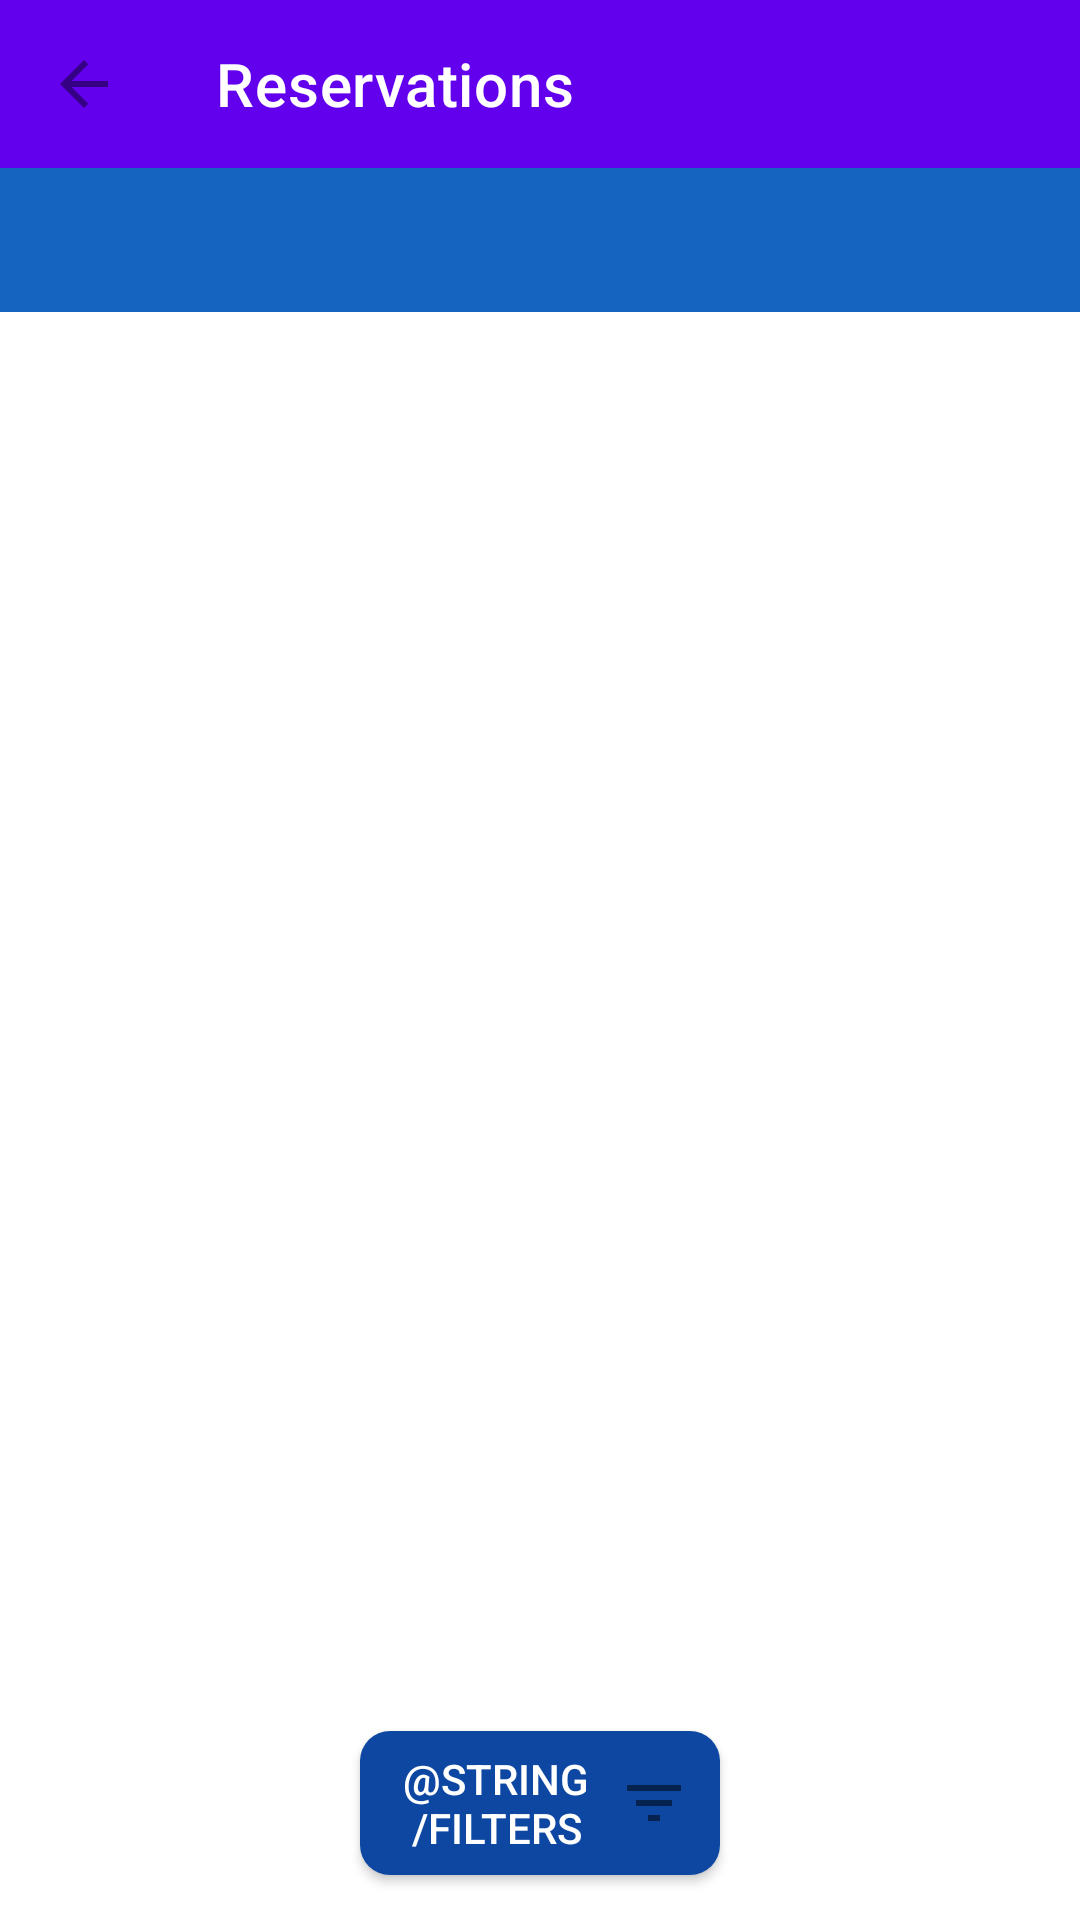

Here is an Android app screen rendered from its layout file. Give the layout XML and the strings, colors and styles it references.
<!-- AndroidManifest.xml: application theme AppTheme -->
<!-- res/layout/activity_reservation.xml -->
<?xml version="1.0" encoding="utf-8"?>
<RelativeLayout xmlns:android="http://schemas.android.com/apk/res/android"
    xmlns:app="http://schemas.android.com/apk/res-auto"
    xmlns:tools="http://schemas.android.com/tools"
    android:layout_width="match_parent"
    android:layout_height="match_parent"
    android:orientation="vertical"
    tools:context="com.fargutuvictoria.unibook.ui.reservation.ReservationActivity">

    <android.support.design.widget.AppBarLayout
        android:id="@+id/reservation_app_bar"
        android:layout_width="match_parent"
        android:layout_height="wrap_content">

        <android.support.v7.widget.Toolbar
            android:id="@+id/reservations_toolbar"
            android:layout_width="match_parent"
            android:layout_height="?attr/actionBarSize"
            android:background="?attr/colorPrimary"
            android:elevation="4dp"
            android:theme="@style/ThemeOverlay.AppCompat.ActionBar"
            app:navigationIcon="@drawable/ic_arrow_back_black_24dp"
            app:popupTheme="@style/ThemeOverlay.AppCompat.Light"
            app:title="Reservations"
            app:titleTextColor="@color/white" />

    </android.support.design.widget.AppBarLayout>

    <LinearLayout
        android:id="@+id/tabs_layout"
        android:layout_width="match_parent"
        android:layout_height="wrap_content"
        android:layout_below="@+id/reservation_app_bar"
        android:orientation="vertical">

        <android.support.design.widget.TabLayout
            android:id="@+id/reservations_sliding_tabs"
            android:layout_width="match_parent"
            android:layout_height="wrap_content"
            android:background="@color/colorPrimary"
            app:tabMode="fixed"
            app:tabSelectedTextColor="@color/white"
            app:tabTextColor="@color/hintText">

        </android.support.design.widget.TabLayout>

        <android.support.v4.view.ViewPager
            android:id="@+id/reservations_view_pager"
            android:layout_width="match_parent"
            android:layout_height="match_parent"
            android:background="@color/white">

        </android.support.v4.view.ViewPager>

    </LinearLayout>

    <Button
        android:id="@+id/filters_button"
        android:layout_width="120dp"
        android:layout_height="wrap_content"
        android:layout_above="@+id/tabs_layout"
        android:layout_alignParentBottom="true"
        android:layout_centerHorizontal="true"
        android:layout_marginBottom="15dp"
        android:background="@drawable/filter_button"
        android:drawableEnd="@drawable/ic_filter_list_black_24dp"
        android:paddingEnd="10dp"
        android:paddingStart="5dp"
        android:textColor="@color/white"
        android:text="@string/filters" />

</RelativeLayout>
<!-- resources referenced by this layout -->
<resources>
  <color name="colorPrimary">#1565C0</color>
  <color name="hintText">#ccc</color>
  <color name="white">#ffff</color>
  <!-- drawable filter_button (drawable) -->
  <?xml version="1.0" encoding="utf-8"?>
  <shape xmlns:android="http://schemas.android.com/apk/res/android"
      android:padding="10dp"
      android:shape="rectangle">
      <solid android:color="@color/colorPrimaryDark" />
      <corners android:radius="10dp" />
  </shape>
  <!-- drawable ic_arrow_back_black_24dp (drawable) -->
  <vector android:alpha="0.45" android:height="24dp"
      android:viewportHeight="24.0" android:viewportWidth="24.0"
      android:width="24dp" xmlns:android="http://schemas.android.com/apk/res/android">
      <path android:fillColor="#FF000000" android:pathData="M20,11H7.83l5.59,-5.59L12,4l-8,8 8,8 1.41,-1.41L7.83,13H20v-2z"/>
  </vector>
  <!-- drawable ic_filter_list_black_24dp (drawable) -->
  <vector android:alpha="0.50" android:height="24dp"
      android:viewportHeight="24.0" android:viewportWidth="24.0"
      android:width="24dp" xmlns:android="http://schemas.android.com/apk/res/android">
      <path android:fillColor="#FF000000" android:pathData="M10,18h4v-2h-4v2zM3,6v2h18L21,6L3,6zM6,13h12v-2L6,11v2z"/>
  </vector>
  <color name="colorPrimaryDark">#0D47A1</color>
</resources>
